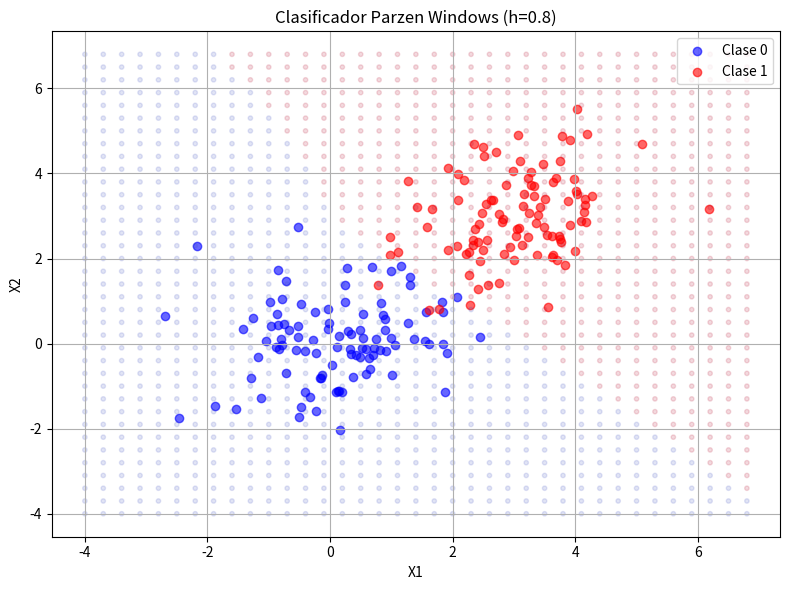

The matplotlib source for this figure:
import numpy as np
import matplotlib.pyplot as plt
import math
import random

# --------------------------
# 1. Generar datos sintéticos
# --------------------------
def generate_data(n, mean, std_dev):
    return [[random.gauss(mean[0], std_dev[0]), random.gauss(mean[1], std_dev[1])] for _ in range(n)]

class0 = generate_data(100, [0, 0], [1, 1])
class1 = generate_data(100, [3, 3], [1, 1])

X_train = class0 + class1
y_train = [0]*100 + [1]*100

# --------------------------
# 2. Kernel Gaussiano para Parzen
# --------------------------
def gaussian_kernel(x, xi, h):
    diff = np.array(x) - np.array(xi)
    norm_sq = np.dot(diff, diff)
    return math.exp(-norm_sq / (2 * h**2))

# --------------------------
# 3. Clasificador Parzen
# --------------------------
def parzen_classifier(x, data, labels, h=1.0):
    total_0 = sum(gaussian_kernel(x, data[i], h) for i in range(len(data)) if labels[i] == 0)
    total_1 = sum(gaussian_kernel(x, data[i], h) for i in range(len(data)) if labels[i] == 1)
    return 0 if total_0 > total_1 else 1

# --------------------------
# 4. Visualización de frontera
# --------------------------
x_min, x_max = -4, 7
y_min, y_max = -4, 7
step = 0.3

xx, yy, zz = [], [], []

x = x_min
while x <= x_max:
    y = y_min
    while y <= y_max:
        point = [x, y]
        label = parzen_classifier(point, X_train, y_train, h=0.8)
        xx.append(x)
        yy.append(y)
        zz.append(label)
        y += step
    x += step

# --------------------------
# 5. Gráfico
# --------------------------
plt.figure(figsize=(8, 6))
plt.scatter([p[0] for p in class0], [p[1] for p in class0], color='blue', label='Clase 0', alpha=0.6)
plt.scatter([p[0] for p in class1], [p[1] for p in class1], color='red', label='Clase 1', alpha=0.6)
plt.scatter(xx, yy, c=zz, cmap='coolwarm', alpha=0.15, s=10)
plt.title('Clasificador Parzen Windows (h=0.8)')
plt.xlabel('X1')
plt.ylabel('X2')
plt.legend()
plt.grid(True)
plt.tight_layout()
plt.show()
